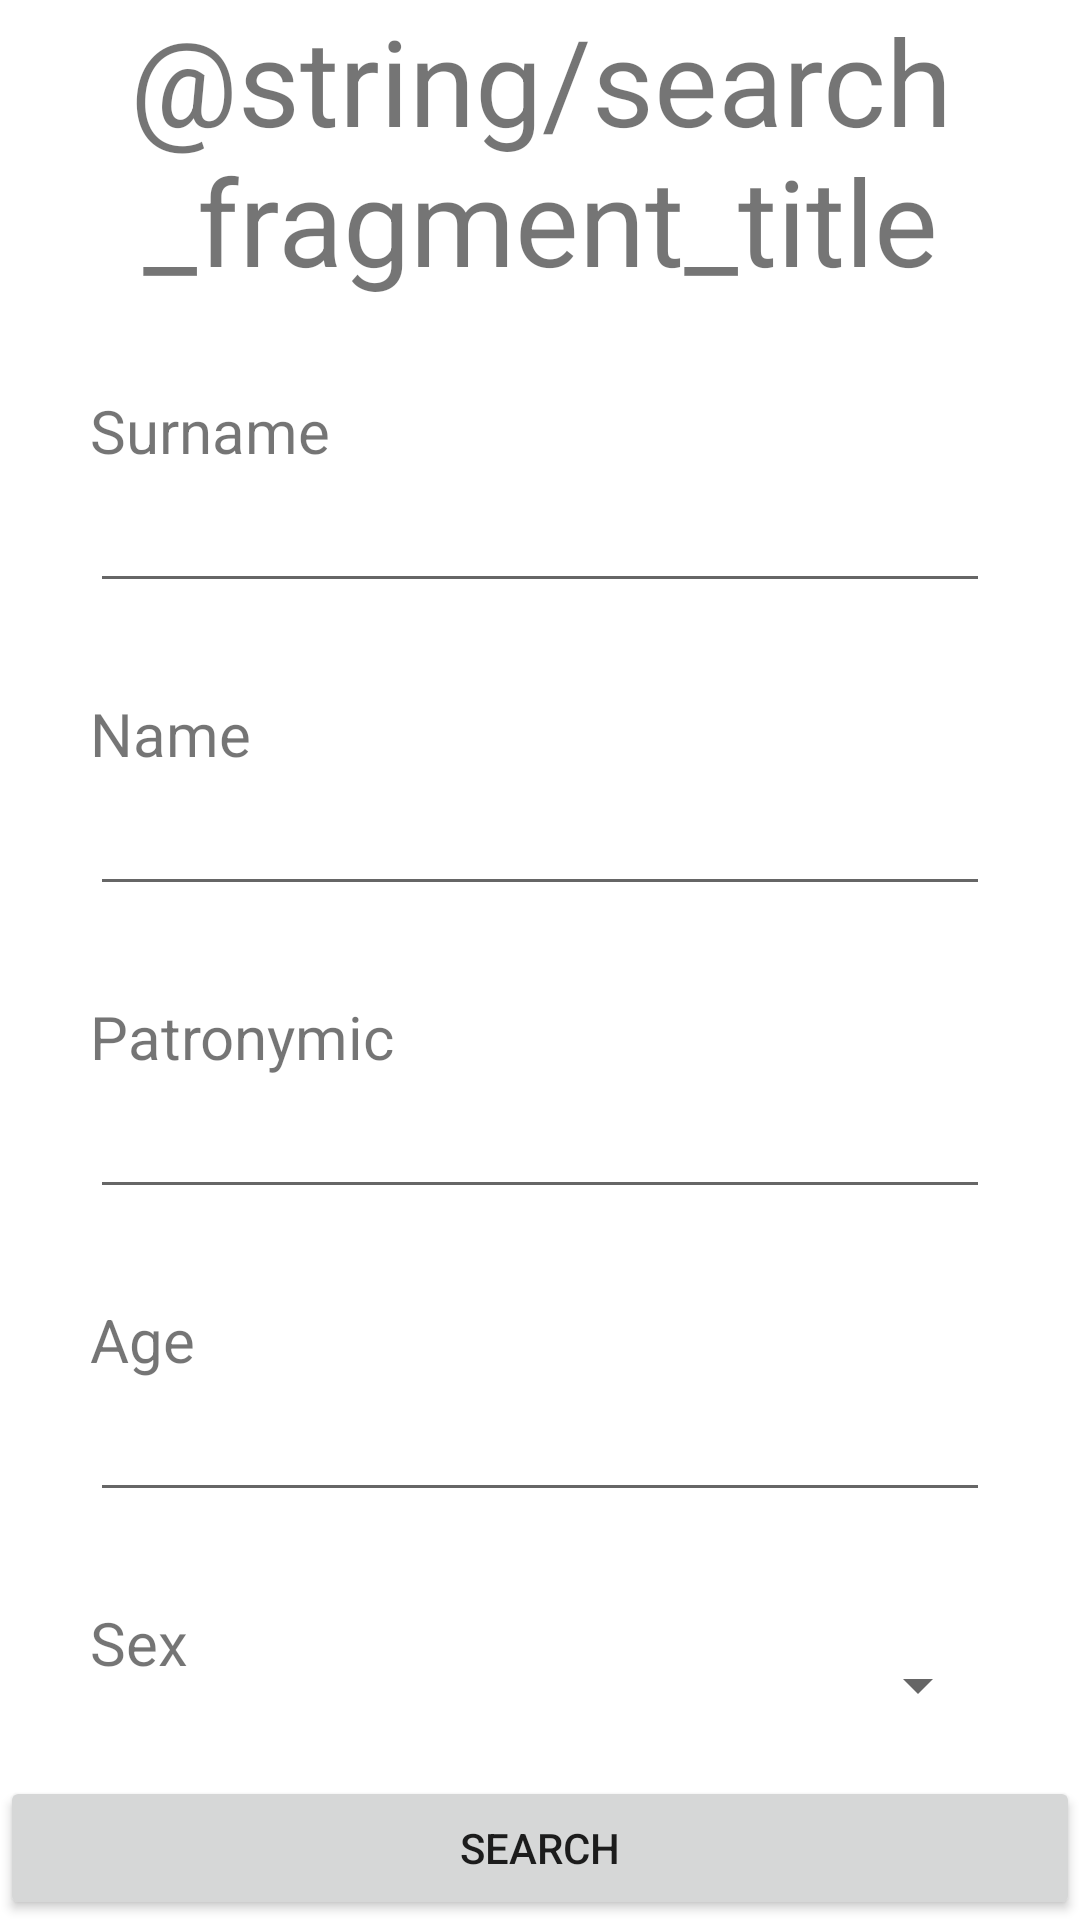

Write the Android layout XML for this screen, with the resource values it uses.
<!-- AndroidManifest.xml: application theme Theme.Pr11 -->
<!-- res/layout/fragment_search.xml -->
<?xml version="1.0" encoding="utf-8"?>
<RelativeLayout xmlns:android="http://schemas.android.com/apk/res/android"
    xmlns:app="http://schemas.android.com/apk/res-auto"
    xmlns:tools="http://schemas.android.com/tools"
    android:layout_width="match_parent"
    android:layout_height="match_parent"
    android:orientation="vertical"
    tools:context="com.example.pr11.view.SearchFragment">

    <TextView
        android:id="@+id/fragmentTitle"
        android:layout_width="match_parent"
        android:layout_height="wrap_content"
        android:text="@string/search_fragment_title"
        android:textAlignment="center"
        android:textSize="40sp" />

    <LinearLayout
        android:id="@+id/addView"
        android:layout_width="match_parent"
        android:layout_height="wrap_content"
        android:layout_above="@+id/buttons"
        android:layout_below="@+id/fragmentTitle"
        android:layout_margin="30dp"
        android:gravity="center"
        android:orientation="vertical">

        <TextView
            android:layout_width="match_parent"
            android:layout_height="wrap_content"
            android:text="@string/textViewSurname"
            android:textSize="20sp" />

        <EditText
            android:id="@+id/editTextSurname"
            android:layout_width="match_parent"
            android:layout_height="wrap_content"
            android:layout_marginBottom="30dp"
            android:ems="10"
            android:inputType="textPersonName"
            android:textSize="20sp" />

        

        <TextView
            android:layout_width="match_parent"
            android:layout_height="wrap_content"
            android:text="@string/textViewName"
            android:textSize="20sp" />

        <EditText
            android:id="@+id/editTextName"
            android:layout_width="match_parent"
            android:layout_height="wrap_content"
            android:layout_marginBottom="30dp"
            android:ems="10"
            android:inputType="textPersonName"
            android:textSize="20sp" />

        

        <TextView
            android:layout_width="match_parent"
            android:layout_height="wrap_content"
            android:text="@string/textViewPatronymic"
            android:textSize="20sp" />

        <EditText
            android:id="@+id/editTextPatronymic"
            android:layout_width="match_parent"
            android:layout_height="wrap_content"
            android:layout_marginBottom="30dp"
            android:ems="10"
            android:inputType="textPersonName"
            android:textSize="20sp" />

        

        <TextView
            android:layout_width="match_parent"
            android:layout_height="wrap_content"
            android:text="@string/textViewAge"
            android:textSize="20sp" />

        <EditText
            android:id="@+id/editTextAge"
            android:layout_width="match_parent"
            android:layout_height="wrap_content"
            android:layout_marginBottom="30dp"
            android:ems="10"
            android:inputType="number"
            android:textSize="20sp" />

        

        <TextView
            android:layout_width="match_parent"
            android:layout_height="wrap_content"
            android:text="@string/textViewSex"
            android:textSize="20sp" />

        <Spinner
            android:id="@+id/sexSpinner"
            android:layout_width="match_parent"
            android:layout_height="wrap_content"
            android:textSize="40sp" />

        

    </LinearLayout>

    <LinearLayout
        android:id="@+id/buttons"
        android:layout_width="match_parent"
        android:layout_height="wrap_content"
        android:layout_alignParentBottom="true"
        android:gravity="bottom"
        android:orientation="vertical"
        android:visibility="visible">

        <Button
            android:id="@+id/searchButton"
            android:layout_width="match_parent"
            android:layout_height="wrap_content"
            android:text="@string/search_button"
            app:layout_constraintBottom_toTopOf="parent"
            app:layout_constraintEnd_toEndOf="parent"
            app:layout_constraintStart_toStartOf="parent"
            app:layout_constraintTop_toTopOf="parent" />

    </LinearLayout>

</RelativeLayout>
<!-- resources referenced by this layout -->
<resources>
  <string name="search_button">Search</string>
  <string name="textViewAge">Age</string>
  <string name="textViewName">Name</string>
  <string name="textViewPatronymic">Patronymic</string>
  <string name="textViewSex">Sex</string>
  <string name="textViewSurname">Surname</string>
  <style name="Theme.Pr11" parent="Theme.MaterialComponents.DayNight.DarkActionBar">
          
          <item name="colorPrimary">@color/purple_500</item>
          <item name="colorPrimaryVariant">@color/purple_700</item>
          <item name="colorOnPrimary">@color/white</item>
          
          <item name="colorSecondary">@color/teal_200</item>
          <item name="colorSecondaryVariant">@color/teal_700</item>
          <item name="colorOnSecondary">@color/black</item>
          
          <item name="android:statusBarColor">?attr/colorPrimaryVariant</item>
          
      </style>
  <!-- not gathered from this repository: default colours our renderer supplied (Android Studio template values) -->
  <color name="purple_500">#FF6200EE</color>
  <color name="purple_700">#FF3700B3</color>
  <color name="teal_200">#FF03DAC5</color>
  <color name="teal_700">#FF018786</color>
  <color name="black">#FF000000</color>
  <color name="white">#FFFFFFFF</color>
</resources>
